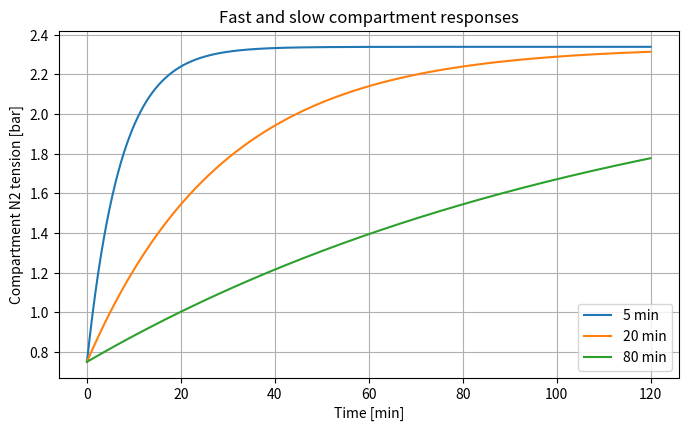
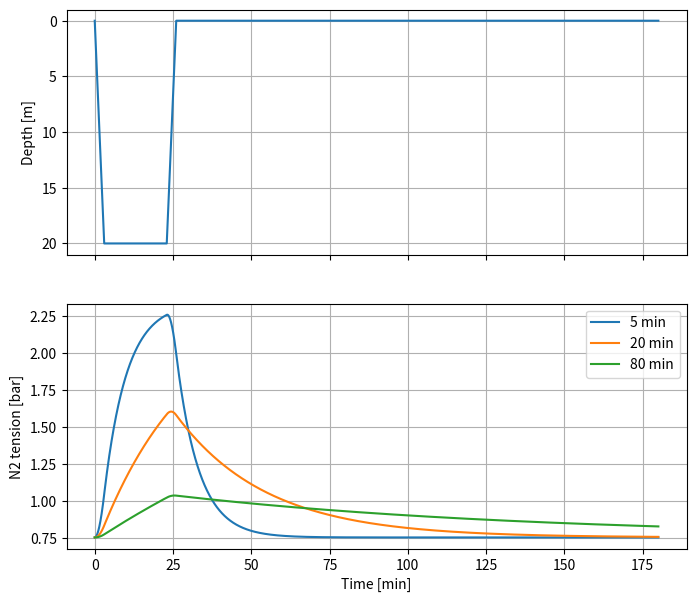

Reproduce these figures in Python, in order.
import numpy as np
import matplotlib.pyplot as plt
from scipy.integrate import solve_ivp

plt.rcParams.update({"figure.figsize": (8, 4.5), "axes.grid": True})
rho, g, p0 = 1025.0, 9.80665, 101325.0

def ambient_pressure_pa(depth_m):
    return p0 + rho*g*np.asarray(depth_m)

def ambient_pressure_bar(depth_m):
    return ambient_pressure_pa(depth_m)/1e5

f_n2=0.79
p_h2o_bar=0.0627

def inspired_n2_bar(depth_m):
    return f_n2*(ambient_pressure_bar(depth_m)-p_h2o_bar)

p_surface=inspired_n2_bar(0.0)
print(f"Surface inspired N2 pressure: {p_surface:.4f} bar")

def constant_response(t,p_initial,p_inspired,half_time):
    k=np.log(2)/half_time
    return p_inspired+(p_initial-p_inspired)*np.exp(-k*np.asarray(t))

half=20.0; target=2.25; initial=0.75
print(constant_response(half,initial,target,half))
assert np.isclose(constant_response(half,initial,target,half),(initial+target)/2)

half_times=np.array([5.,20.,80.])
t=np.linspace(0,120,1201)
for half in half_times:
    plt.plot(t,constant_response(t,p_surface,inspired_n2_bar(20),half),label=f"{half:g} min")
plt.xlabel("Time [min]"); plt.ylabel("Compartment N2 tension [bar]")
plt.title("Fast and slow compartment responses"); plt.legend(); plt.show()

def example_profile(t_min):
    t=np.asarray(t_min)
    return np.piecewise(t,[t<3,(t>=3)&(t<23),(t>=23)&(t<26),t>=26],
        [lambda x:20*x/3,20,lambda x:20*(26-x)/3,0])

def simulate_compartments(t,depth,half_times):
    state=np.empty((len(half_times),len(t))); state[:,0]=p_surface
    k=np.log(2)/np.asarray(half_times)
    for j in range(len(t)-1):
        dt=t[j+1]-t[j]; pi=inspired_n2_bar(depth[j])
        state[:,j+1]=pi+(state[:,j]-pi)*np.exp(-k*dt)
    return state

t=np.linspace(0,180,18001); z=example_profile(t)
states=simulate_compartments(t,z,half_times)
fig,ax=plt.subplots(2,1,sharex=True,figsize=(8,7))
ax[0].plot(t,z); ax[0].invert_yaxis(); ax[0].set_ylabel("Depth [m]")
for i,h in enumerate(half_times): ax[1].plot(t,states[i],label=f"{h:g} min")
ax[1].set(xlabel="Time [min]",ylabel="N2 tension [bar]"); ax[1].legend(); plt.show()

t2=np.linspace(0,30,3001)
profile_a=np.where(t2<3,20*t2/3,np.where(t2<23,20,np.maximum(0,20*(26-t2)/3)))
profile_b=np.where(t2<3,10*t2/3,np.where(t2<23,10,np.maximum(0,10*(26-t2)/3)))
sa=simulate_compartments(t2,profile_a,half_times)
sb=simulate_compartments(t2,profile_b,half_times)
print("At the common surface endpoint:")
for h,a_state,b_state in zip(half_times,sa[:,-1],sb[:,-1]):
    print(f"{h:4.0f} min compartment: history A {a_state:.3f}, history B {b_state:.3f} bar")
assert np.all(sa[:,-1]>sb[:,-1])

def euler_constant(dt,half=5,duration=20):
    n=int(duration/dt); p=p_surface; pi=inspired_n2_bar(20); k=np.log(2)/half
    for _ in range(n): p += dt*k*(pi-p)
    return p

truth=constant_response(20,p_surface,inspired_n2_bar(20),5)
for dt in [1.0,0.25,0.05]:
    print(f"dt={dt:.2f} min, Euler error={euler_constant(dt)-truth:+.5f} bar")
